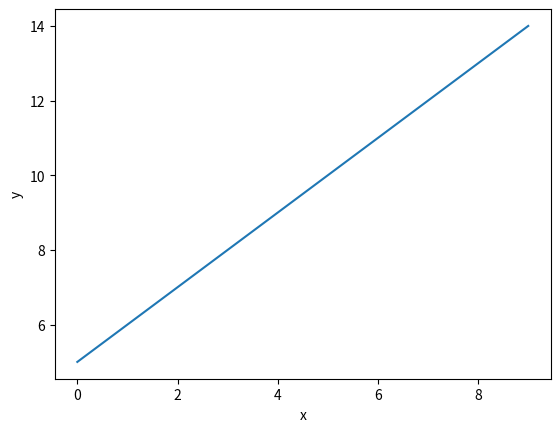

Here is the Python script that generated this plot:




'''Code here'''
import math
# use math.sqrt(x) for the square root funtion

'''Code here'''
import math
# use math.pi for the value of pi

import matplotlib.pyplot as plt
plt.plot(range(10),range(5,15))
plt.ylabel('y')
plt.xlabel('x')
plt.show()